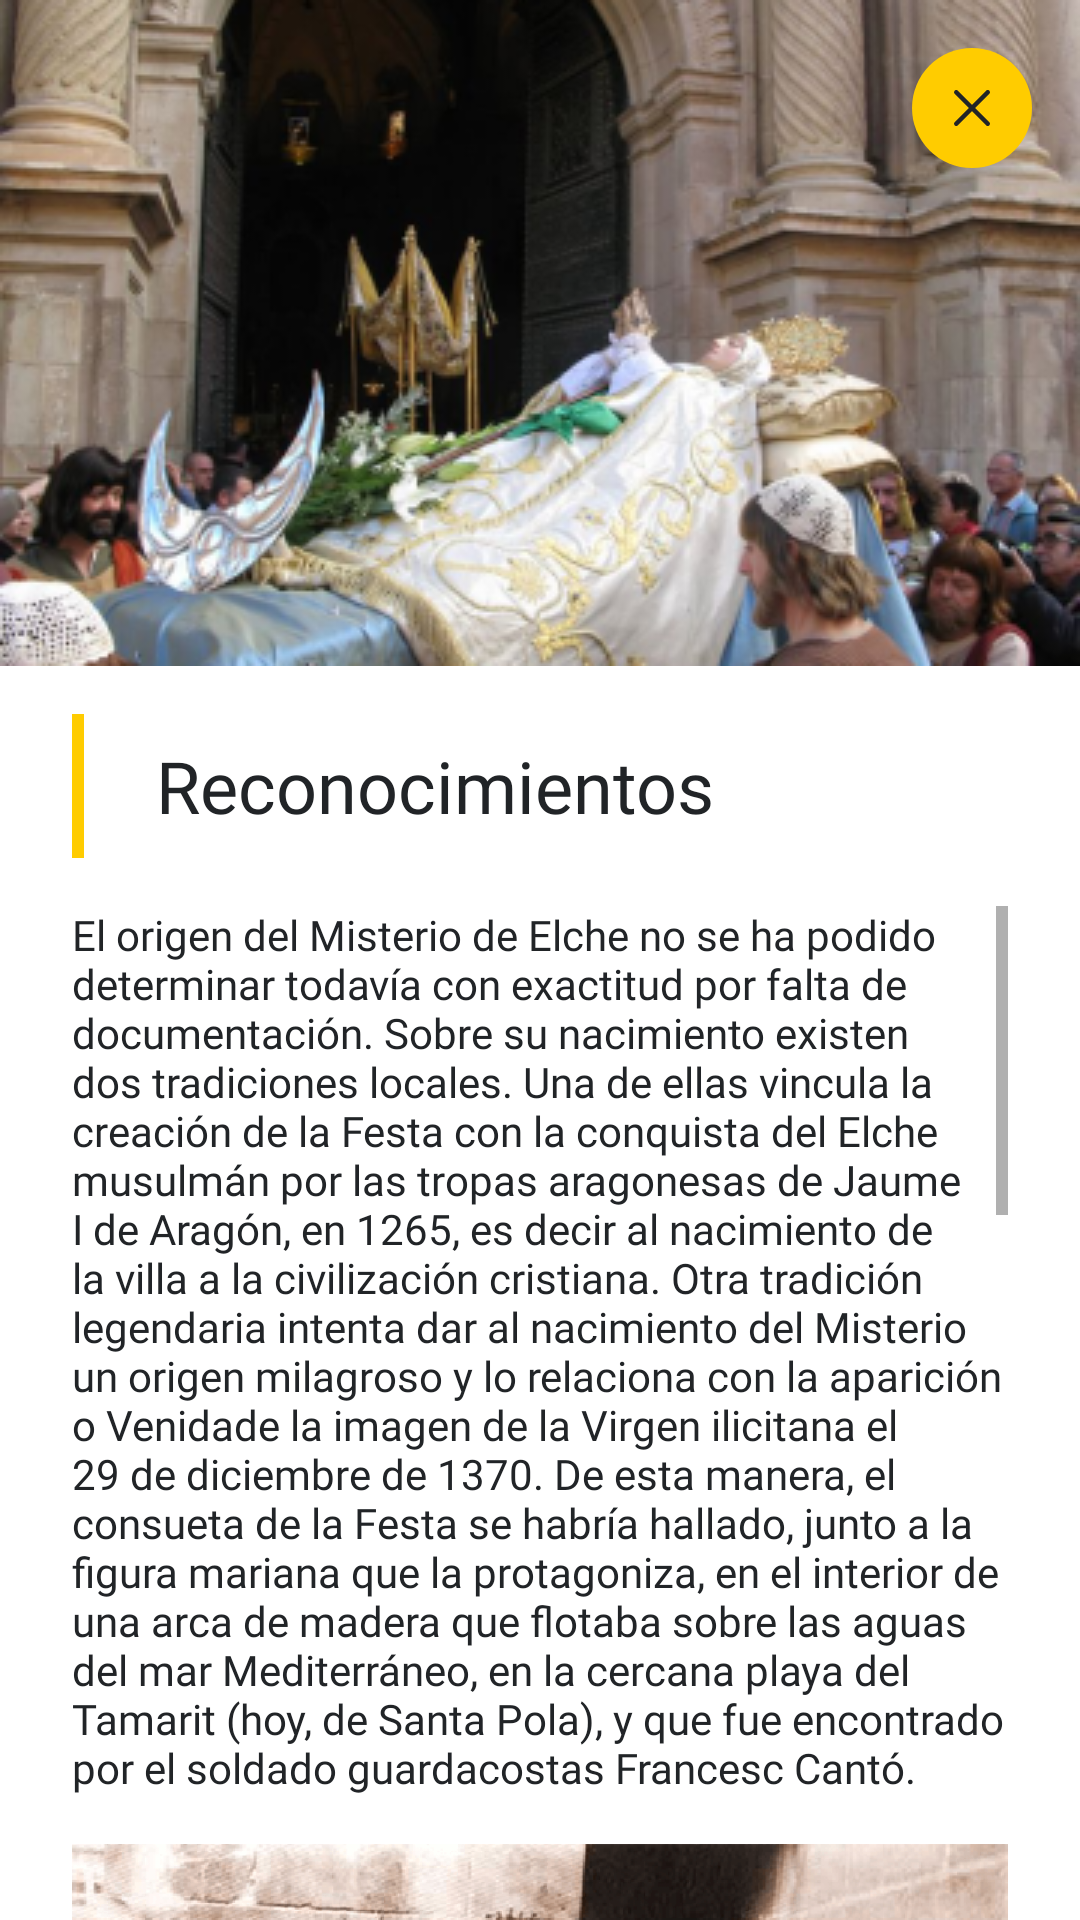

Here is an Android app screen rendered from its layout file. Give the layout XML and the strings, colors and styles it references.
<!-- AndroidManifest.xml: application theme Theme.Misteri_2022 -->
<!-- res/layout/activity_reconocimientos.xml -->
<?xml version="1.0" encoding="utf-8"?>
<LinearLayout xmlns:android="http://schemas.android.com/apk/res/android"
    xmlns:app="http://schemas.android.com/apk/res-auto"
    xmlns:tools="http://schemas.android.com/tools"
    android:layout_width="match_parent"
    android:layout_height="match_parent"
    tools:context=".HistoriaActivity"
    android:orientation="vertical">

    <RelativeLayout
        android:layout_width="match_parent"
        android:layout_height="222dp">

        <ImageView
            android:layout_width="match_parent"
            android:layout_height="match_parent"
            android:src="@drawable/historia_portada"
            android:scaleType="centerCrop"/>

        <ImageView
            android:id="@+id/back_history"
            android:layout_width="wrap_content"
            android:layout_height="wrap_content"
            android:layout_alignParentTop="true"
            android:layout_alignParentEnd="true"
            android:layout_marginTop="16dp"
            android:layout_marginEnd="16dp"
            android:src="@drawable/ic_iconoir_cancel" />
    </RelativeLayout>

    <LinearLayout
        android:layout_width="match_parent"
        android:layout_height="wrap_content"
        android:layout_marginStart="24dp"
        android:layout_marginEnd="24dp"
        android:layout_marginTop="16dp">
        <ImageView
            android:layout_width="wrap_content"
            android:layout_height="wrap_content"
            android:src="@drawable/ic_rectangle_8"/>
        <TextView
            android:layout_width="match_parent"
            android:layout_height="match_parent"
            android:layout_marginStart="24dp"
            android:fontFamily="@font/playfairdisplay_black"
            android:textColor="@color/misteri_black"
            android:gravity="center_vertical"
            android:textSize="24sp"
            android:text="@string/info_recognition_title"/>
    </LinearLayout>

    <ScrollView
        android:layout_width="match_parent"
        android:layout_height="wrap_content"
        android:layout_marginStart="24dp"
        android:layout_marginEnd="24dp"
        android:layout_marginTop="16dp">
        <LinearLayout
            android:layout_width="match_parent"
            android:layout_height="wrap_content"
            android:orientation="vertical">

            <TextView
                android:layout_width="match_parent"
                android:layout_height="wrap_content"
                android:text="@string/info_history_longtext_1"
                style="@style/info_text"/>

            <ImageView
                android:layout_width="match_parent"
                android:layout_height="wrap_content"
                android:layout_marginTop="16dp"
                android:adjustViewBounds="true"
                android:src="@drawable/historia_01"/>

            <TextView
                android:layout_width="match_parent"
                android:layout_height="wrap_content"
                android:layout_marginTop="16dp"
                android:layout_marginBottom="24dp"
                android:text="@string/info_history_longtext_2"
                style="@style/info_text"/>
        </LinearLayout>
    </ScrollView>

</LinearLayout>
<!-- resources referenced by this layout -->
<resources>
  <color name="misteri_black">#212427</color>
  <!-- drawable ic_iconoir_cancel (drawable) -->
  <vector xmlns:android="http://schemas.android.com/apk/res/android"
      android:width="40dp"
      android:height="40dp"
      android:viewportWidth="40"
      android:viewportHeight="40">
    <path
        android:pathData="M20,0L20,0A20,20 0,0 1,40 20L40,20A20,20 0,0 1,20 40L20,40A20,20 0,0 1,0 20L0,20A20,20 0,0 1,20 0z"
        android:fillColor="#FFCC00"/>
    <path
        android:pathData="M14.757,25.243L20,20M25.243,14.757L19.999,20M19.999,20L14.757,14.757M20,20L25.243,25.243"
        android:strokeLineJoin="round"
        android:strokeWidth="1.5"
        android:fillColor="#00000000"
        android:strokeColor="#212427"
        android:strokeLineCap="round"/>
  </vector>
  <!-- drawable ic_rectangle_8 (drawable) -->
  <vector xmlns:android="http://schemas.android.com/apk/res/android"
      android:width="4dp"
      android:height="48dp"
      android:viewportWidth="4"
      android:viewportHeight="48">
    <path
        android:pathData="M0,0h4v48h-4z"
        android:fillColor="#FFCC00"/>
  </vector>
  <string name="info_history_longtext_1">El origen del Misterio de Elche no se ha podido determinar todavía con exactitud por falta de documentación. Sobre su nacimiento existen dos tradiciones locales. Una de ellas vincula la creación de la Festa con la conquista del Elche musulmán por las tropas aragonesas de Jaume I de Aragón, en 1265, es decir al nacimiento de la villa a la civilización cristiana. Otra tradición legendaria intenta dar al nacimiento del Misterio un origen milagroso y lo relaciona con la aparición o "Venida" de la imagen de la Virgen ilicitana el 29 de diciembre de 1370. De esta manera, el consueta de la Festa se habría hallado, junto a la figura mariana que la protagoniza, en el interior de una arca de madera que flotaba sobre las aguas del mar Mediterráneo, en la cercana playa del Tamarit (hoy, de Santa Pola), y que fue encontrado por el soldado guardacostas Francesc Cantó.</string>
  <string name="info_history_longtext_2">Sin embargo, las investigaciones desarrolladas en los últimos tiempos, tanto sobre la obra ilicitana, como sobre el teatro medieval europeo en general, proponen la segunda mitad del siglo XV -etapa en que se detecta un auge en el teatro de temática asuncionista- como la época más probable para datar el Misterio de Elche.\n\n Si realizamos un breve recorrido a través de la documentación histórica de la obra, veremos como en sus comienzos estuvo organizada por algunas familias de la pequeña nobleza local, como los Perpinyà o los Caro. La referencia documental más antigua de la Festa conocida hasta ahora, se halla en el testamento de la ilicitana Isabel Caro, de 1523, en donde legaba algunos fondos para continuar una "grandísima fiesta y solemnidad" que los religiosos de la villa realizaban en la iglesia de Santa María durante la festividad de la Asunción de la Madre de Dios, en honor a una imagen de la Virgen que la testadora poseía en su casa y que, tras su muerte, debía pasar a la ermita de San Sebastián.\n\n Tenemos noticias de la existencia en la villa en 1530 de una Cofradía de Nuestra Señora de la Asunción que, con sede en la citada ermita de San Sebastián, era la encargada de preparar la festividad. Esta cofradía se hallaba presidida por unos clavarios y mayordomos y, además de las aportaciones de los cofrades y de las limosnas recogidas, contaba con ayudas anuales del Consejo municipal.</string>
  <string name="info_recognition_title">Reconocimientos</string>
  <style name="info_text">
          <item name="android:textSize">14sp</item>
          <item name="fontFamily">@font/raleway_light</item>
          <item name="android:textColor">@color/misteri_black</item>
      </style>
  <color name="purple_500">#FF6200EE</color>
  <color name="purple_700">#FF3700B3</color>
  <color name="white">#FFFFFFFF</color>
  <color name="teal_200">#FF03DAC5</color>
  <color name="teal_700">#FF018786</color>
  <color name="black">#FF000000</color>
</resources>
